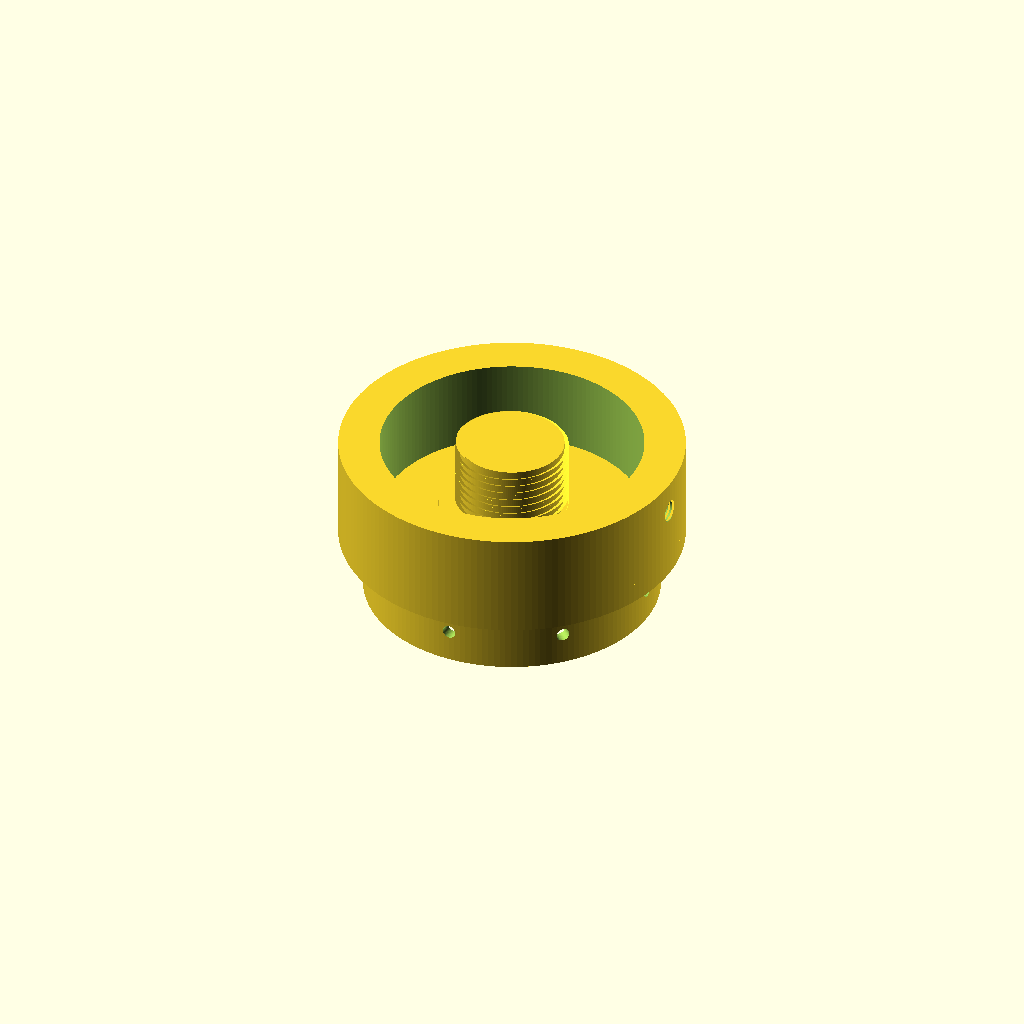
Cell 1: the model at its default parameters.
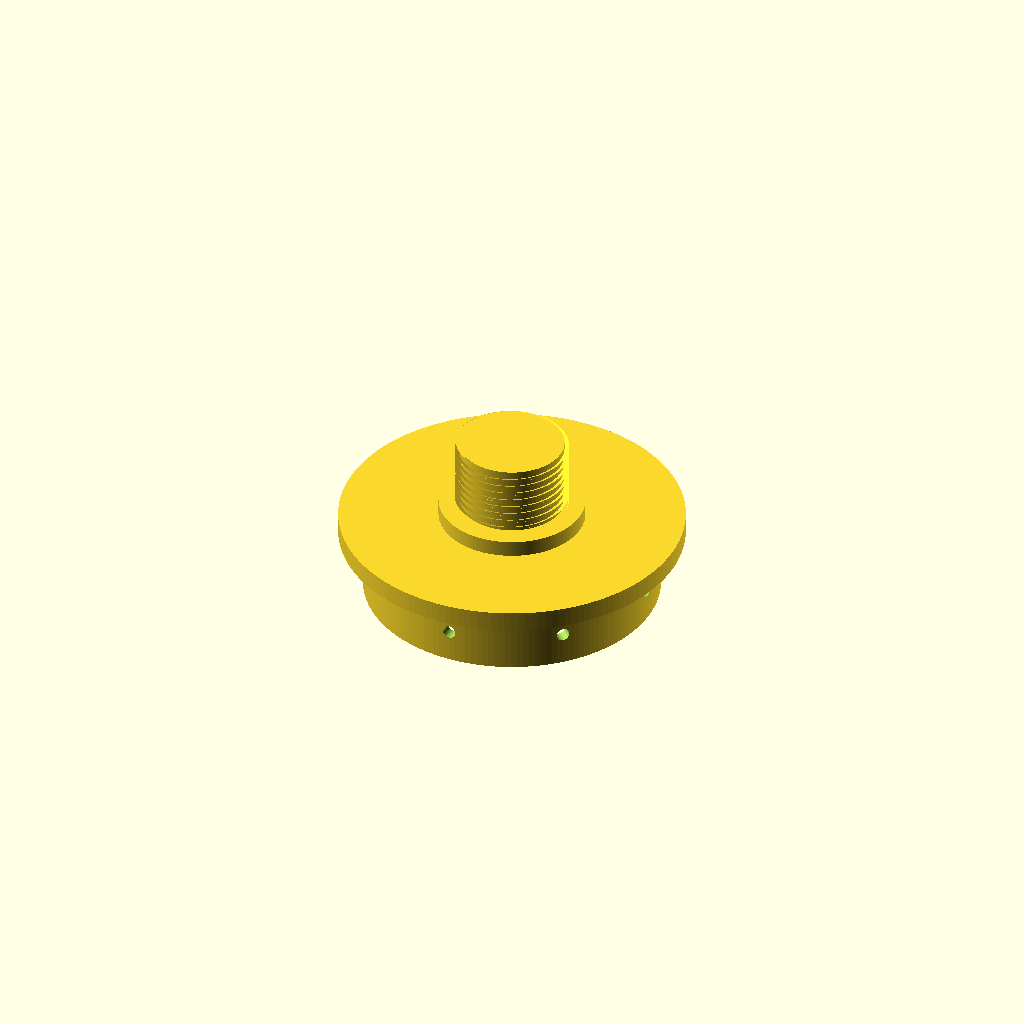
Cell 2: the same model with outer_wall_enable = false.
One fixed orthographic camera (rotation 55°, 0°, 25°; colour scheme Cornfield) for every cell.
OpenSCAD source file 3D/scad/gripper_base_FR3_v8_inner_sleeve_8_side_pilot_holes.scad:
// ============================================================
//  GRIPPER BASE FOR FR3 QUICK-RELEASE TOOL - v8 INNER SLEEVE 8 SIDE PILOT HOLES
//  - Ke thua v2: ren duc theo file tool, de D84, bac giua, vien ngoai
//  - Them 4 lo bat oc M3 quanh vien ngoai, MO TU MAT PHANG LY DOI DIEN PHIA REN
//  - Them lo chot ngang CO REN M6x1 tren VANH NGOAI, can theo 4 lo M3 va thang voi lo chot tool
//  - v7: Sua REN DUC TRUNG TAM mo sat mat tren/mat duoi, khong bi khuyet dau ren
//  - v8: bo 4 lo M3 tren mat phang noi; them thanh ong trong day 3mm de noi than gripper, co 8 lo ngang M4 pilot
//  - Khong dung thu vien ngoai
// ============================================================

$fn = 160;
eps = 0.04;

// ============================================================
//  THONG SO REN DUC DE XOAY VAO TOOL CU BAN GUI
//  File tool cu co ren trong sau khi shrink:
//      thread_major_D = 30.3 - 2.5 = 27.8
//      thread_minor_D = 28.2 - 2.5 = 25.7
//      pitch          = 2.0
//      thread_width   = 1.20
//
//  Ren duc ben nay lay nho hon ren trong mot chut de in 3D xoay duoc.
//  Neu chat/long thi chi sua fit_clearance_D.
// ============================================================
tool_internal_major_D = 27.8;
tool_internal_minor_D = 25.7;
thread_pitch          = 2.0;
thread_width          = 1.20;

// Clearance theo DUONG KINH, khuyen nghi PETG/PLA: 0.25 -> 0.45mm
fit_clearance_D       = 0.30;

male_thread_major_D   = tool_internal_major_D - fit_clearance_D;
male_thread_minor_D   = tool_internal_minor_D - fit_clearance_D;
male_thread_H         = 17.0;
thread_steps_per_turn = 72;

// ============================================================
//  CAC BAC DE THEO MO TA CUA BAN
// ============================================================
base_D = 84.0;                 // phan ban kinh lon nhat: D84
base_H = 5.0;                  // lop de / nen day 5mm

middle_step_extra_R = 4.0;     // bac vua co ban kinh lon hon ban kinh ren 4mm
middle_step_D       = male_thread_major_D + 2*middle_step_extra_R;
middle_step_H       = 4.0;

// Vien tru bao quanh ngoai:
// ban kinh ngoai = ban kinh lon nhat cua de
// ban kinh trong = ban kinh ngoai - 10mm
outer_wall_enable   = true;
outer_wall_D        = base_D;
outer_wall_thick    = 10.0;
outer_wall_inner_D  = outer_wall_D - 2*outer_wall_thick;

// Cao cua vien = cao bac vua + cao ren
// Bat dau tu mat tren cua base_D84, nen dinh vien bang dinh ren.
outer_wall_H = middle_step_H + male_thread_H;

// ============================================================
//  4 LO BAT OC M3 CHO PHAN GRIPPER TIEP THEO
// ============================================================
m3_holes_enable = false;   // v8: khong can 4 lo M3 tren mat phang noi nua

// Tam lo nam tren duong tron co ban kinh nho hon ban kinh lon nhat 7.5mm:
// R = 84/2 - 7.5 = 34.5mm
m3_hole_R = base_D/2 - 7.5;

// Goc dat 4 lo:
// 45 do: tao hinh chu X, giong bolt_angle=45 trong file tool cu
// 0 do : tao hinh dau cong +
m3_angle_offset = 45;

// Kieu lo:
// true  = lo ren trong M3x0.5 in truc tiep
// false = lo tron pilot de tu taro/taro tay M3 sau khi in
m3_thread_enable = true;

// M3 x 0.5 theo anh ban gui
m3_major_D = 3.05;       // dinh ren M3, cong them nhe de de in
m3_minor_D = 2.55;       // lo moi cho M3, neu khoet/taro PETG co the 2.6~2.8
m3_pitch   = 0.50;
m3_width   = 0.28;
m3_thread_depth = 12.0; // chieu sau lo tu mat phang ly doi dien phia ren di vao trong
m3_steps_per_turn = 36;

// Tuy chon khoet am dau oc.
// Neu bat true, phan khoet dau oc nam ngay tren mat phang ly doi dien phia ren.
m3_counterbore_enable = false;
m3_head_D = 6.2;
m3_head_H = 3.1;

// Tuy chon xem cat doi
section_view = false;

// ============================================================
//  V8 - THANH ONG NOI VOI THAN GRIPPER
// ============================================================
// Than gripper V31 co day ngoai D84, long trong R=36 => D72.
// Ong noi nay chui vao trong long than gripper, de giua rong lap mach dien tu.
connector_sleeve_enable = true;
connector_sleeve_outer_D = 72.0;     // vua long trong cua than gripper D=72
connector_sleeve_wall_t  = 3.0;      // thanh trong day 3mm theo yeu cau
connector_sleeve_inner_D = connector_sleeve_outer_D - 2*connector_sleeve_wall_t; // D66 rong de mach
connector_sleeve_H = 15.0;           // chieu dai ong chui vao than, co the tang/giam
connector_sleeve_Z0 = -connector_sleeve_H; // nho ra tu mat phang z=0 ve phia than gripper

// 8 lo ngang bat vit noi 2 phan. Dung lo moi M4 D=3.3mm de bat/taro sau in.
connector_side_holes_enable = true;
connector_side_hole_count = 8;
connector_side_hole_D = 3.30;
connector_side_hole_Z = connector_sleeve_Z0 + 8.0; // can voi than gripper: tam lo cach mat noi 8mm
connector_side_hole_len = connector_sleeve_wall_t + 3.0; // cat qua thanh 3mm mot chut
connector_side_hole_start_angle = 0;



// ============================================================
//  LO CHOT NGANG / LO ACCESS CHOT TREN VANH NGOAI
// ============================================================
lock_hole_enable = true;

// Vi tri goc XY cua lo chot duoc can theo 4 lo M3:
// - Neu m3_angle_offset = 45  => 4 lo M3 tao chu X, lo chot nam truc +X, giong side_thread_angle=0 cua file tool cu.
// - Neu m3_angle_offset = 0   => 4 lo M3 tao dau +, lo chot tu dong xoay theo de giu cung tuong quan.
lock_hole_angle = m3_angle_offset - 45;

// Do cao lay moc tu mat phang ly vua duc 4 lo M3, tuc z=0.
// Theo yeu cau: cao lop ban kinh lon nhat + lop ban kinh thu 2 + 9mm
// Luu y: KHONG tinh thang vanh ngoai vao cong thuc nay.
lock_hole_z = base_H + middle_step_H + 9.0;

// Lo nay chi khoet qua PHAN VANH NGOAI D84/D64, khong di qua tam.
// outer_wall_thick = 10mm nen cat qua do day vanh mot chut de ren mo ca 2 dau.
// Lo nay CHI nam trong vanh D84/D64, khong chay vao tam.
lock_hole_depth = outer_wall_thick + 0.8;

// Ren chot ngang: lay cung kieu/cung huong voi lo M6x1 tren file tool cu.
// Trong file tool cu: side_thread_major_D=6.0, side_thread_minor_D=5.0, pitch=1.0.
lock_thread_enable = true;
lock_thread_major_D = 6.0;    // dinh ren M6
lock_thread_minor_D = 5.0;    // lo moi/tap drill M6x1
lock_thread_pitch   = 1.0;    // buoc ren M6 tieu chuan
lock_thread_width   = 0.55;   // giong file tool cu
lock_thread_steps_per_turn = 48;

// Neu chi muon lo tron khong ren, dat lock_thread_enable=false va dung duong kinh nay.
lock_hole_clearance_D = 6.4;

// ============================================================
//  HAM TAO REN NGOAI DANG V, CUNG KIEU VOI REN TRONG FILE TOOL
//  v7: Cho gan ren vuot qua mat dau/cuoi roi cat lai bang envelope
//      de ren cham tan mat tren va mat duoi, khong bi khuyet dau ren.
// ============================================================
function ext_thread_point(i, j, steps, z_start, z_end, pitch, minor_r, major_r, w, start_ang) =
    let(
        zc = z_start + (z_end - z_start) * i / steps,
        a  = 360 * zc / pitch + start_ang,
        rr = (j == 1) ? major_r : minor_r,
        zz = zc + ((j == 0) ? -w/2 : ((j == 2) ? w/2 : 0))
    )
    [rr*cos(a), rr*sin(a), zz];

module external_thread_ridge_open_to_faces(
    minor_D,
    major_D,
    pitch,
    height,
    w,
    top_clearance=-0.90,
    bottom_clearance=-0.90,
    steps_per_turn=72
) {
    minor_r = minor_D/2 - eps;
    major_r = major_D/2 + eps;

    // Cach tinh giong module ren trong o file tool:
    // clearance am => cutter/ridge vuot qua mat dau de ren mo sat mieng.
    // Sau do male_thread_body() se cat bang envelope z=0..height.
    z_start = bottom_clearance + w/2;
    z_end   = height - top_clearance - w/2;
    steps = max(12, ceil(((z_end - z_start)/pitch) * steps_per_turn));

    points = [
        for (i = [0:steps])
            for (j = [0:2])
                ext_thread_point(i, j, steps, z_start, z_end, pitch, minor_r, major_r, w, 0)
    ];

    faces = concat(
        [ for (i = [0:steps-1]) [3*i+0, 3*(i+1)+0, 3*(i+1)+1, 3*i+1] ],
        [ for (i = [0:steps-1]) [3*i+1, 3*(i+1)+1, 3*(i+1)+2, 3*i+2] ],
        [ for (i = [0:steps-1]) [3*i+2, 3*(i+1)+2, 3*(i+1)+0, 3*i+0] ],
        [[0, 1, 2]],
        [[3*steps+0, 3*steps+2, 3*steps+1]]
    );

    polyhedron(points = points, faces = faces, convexity = 10);
}

module male_thread_body() {
    // v7: Tao ren dai vuot 2 dau, roi cat lai trong hop z=0..male_thread_H.
    // Nhu vay gan ren cham tan mat duoi va mat tren, khong con bi khuyet mot doan.
    intersection() {
        union() {
            // loi ren
            cylinder(h = male_thread_H, d = male_thread_minor_D);

            // gan ren ngoai mo sat 2 mat dau
            external_thread_ridge_open_to_faces(
                minor_D = male_thread_minor_D,
                major_D = male_thread_major_D,
                pitch   = thread_pitch,
                height  = male_thread_H,
                w       = thread_width,
                top_clearance    = -0.90,
                bottom_clearance = -0.90,
                steps_per_turn = thread_steps_per_turn
            );
        }

        // Envelope cat gon lai, khong cho ren thua vuot khoi chieu cao 17mm.
        translate([0,0,0])
            cylinder(h = male_thread_H, d = male_thread_major_D + 0.20);
    }
}

// ============================================================
//  HAM TAO REN TRONG CHO LO M3
// ============================================================
function int_thread_point(i, j, steps, z_start, z_end, pitch, minor_r, major_r, w, start_ang) =
    let(
        zc = z_start + (z_end - z_start) * i / steps,
        a  = 360 * zc / pitch + start_ang,
        rr = (j == 1) ? major_r : minor_r,
        zz = zc + ((j == 0) ? -w/2 : ((j == 2) ? w/2 : 0))
    )
    [rr*cos(a), rr*sin(a), zz];

// Cutter dang day xoan tiet dien tam giac chu V, dung trong difference() de cat ren trong theo truc Z.
module internal_thread_cutter_limited(minor_D, major_D, pitch, height, w, top_clearance, bottom_clearance, steps_per_turn=36) {
    minor_r = minor_D/2 - eps;
    major_r = major_D/2 + eps;

    z_start = bottom_clearance + w/2;
    z_end   = height - top_clearance - w/2;
    steps = max(6, ceil(((z_end - z_start)/pitch) * steps_per_turn));

    points = [
        for (i = [0:steps])
            for (j = [0:2])
                int_thread_point(i, j, steps, z_start, z_end, pitch, minor_r, major_r, w, 0)
    ];

    faces = concat(
        [ for (i = [0:steps-1]) [3*i+0, 3*(i+1)+0, 3*(i+1)+1, 3*i+1] ],
        [ for (i = [0:steps-1]) [3*i+1, 3*(i+1)+1, 3*(i+1)+2, 3*i+2] ],
        [ for (i = [0:steps-1]) [3*i+2, 3*(i+1)+2, 3*(i+1)+0, 3*i+0] ],
        [[0, 1, 2]],
        [[3*steps+0, 3*steps+2, 3*steps+1]]
    );

    polyhedron(points = points, faces = faces, convexity = 10);
}

// Mot lo M3 thang dung, khoet tu mat phang ly doi dien phia ren di vao trong.
module one_m3_mount_hole() {
    // v4: Lo M3 duoc khoet tu MAT PHANG LY DOI DIEN PHIA REN.
    // Trong toa do file nay, mat do la mat z=0 cua de D84.
    // Ren/bao quanh nam ve phia +Z, nen lo di tu z=0 len tren.
    mouth_z = 0;

    translate([0, 0, mouth_z - eps]) {
        // Lo moi/pilot truoc, mo mieng o mat phang ly z=0
        cylinder(h = m3_thread_depth + 2*eps, d = m3_minor_D);

        // Cat ren M3x0.5 neu bat
        if (m3_thread_enable)
            internal_thread_cutter_limited(
                minor_D = m3_minor_D,
                major_D = m3_major_D,
                pitch   = m3_pitch,
                height  = m3_thread_depth + 2*eps,
                w       = m3_width,
                top_clearance    = 0.35,   // dau trong la lo mut, chua chut day
                bottom_clearance = -0.20,  // ren mo sat mieng lo o mat phang ly
                steps_per_turn   = m3_steps_per_turn
            );
    }

    // Khoet dau oc tuy chon, khoet tu mat phang ly z=0 len tren
    if (m3_counterbore_enable)
        translate([0, 0, mouth_z - eps])
            cylinder(h = m3_head_H + eps, d = m3_head_D);
}

module all_m3_mount_holes() {
    for (i = [0:3]) {
        a = m3_angle_offset + i*90;
        translate([m3_hole_R*cos(a), m3_hole_R*sin(a), 0])
            one_m3_mount_hole();
    }
}


// Lo chot ngang khoet tu mat ngoai cua vanh vao trong theo phuong ban kinh.
// No chi di qua do day vanh, khong chay toi tam.
// Huong ren/local-Z giong cach file tool cu tao lo chot: tu mat ngoai di vao trong.
module one_lock_access_hole() {
    rotate([0, 0, lock_hole_angle])
        translate([outer_wall_D/2 + eps, 0, lock_hole_z])
            rotate([0, -90, 0]) {
                if (lock_thread_enable) {
                    // Lo moi/tap drill cho M6x1
                    cylinder(h = lock_hole_depth + 2*eps, d = lock_thread_minor_D, center = false);

                    // Cat ren trong M6x1, mo ren ngay tu mieng ngoai va thong qua mat trong cua vanh.
                    internal_thread_cutter_limited(
                        minor_D = lock_thread_minor_D,
                        major_D = lock_thread_major_D,
                        pitch   = lock_thread_pitch,
                        height  = lock_hole_depth + 2*eps,
                        w       = lock_thread_width,
                        top_clearance    = -0.20,
                        bottom_clearance = -0.45,
                        steps_per_turn   = lock_thread_steps_per_turn
                    );
                } else {
                    cylinder(h = lock_hole_depth + 2*eps, d = lock_hole_clearance_D, center = false);
                }
            }
}


// ============================================================
//  V8 - ONG NOI + 8 LO NGANG
// ============================================================
module connector_inner_sleeve_solid() {
    if (connector_sleeve_enable) {
        translate([0, 0, connector_sleeve_Z0])
            difference() {
                cylinder(h = connector_sleeve_H, d = connector_sleeve_outer_D);
                translate([0,0,-eps])
                    cylinder(h = connector_sleeve_H + 2*eps, d = connector_sleeve_inner_D);
            }
    }
}

module one_connector_side_pilot_hole(angle_deg) {
    // Lo ngang bat tu ngoai than vao thanh ong noi.
    // Chi cat qua thanh ong 5mm, khong chay vao khoang rong qua sau.
    rotate([0,0,angle_deg])
        translate([connector_sleeve_outer_D/2 + eps, 0, connector_side_hole_Z])
            rotate([0,-90,0])
                cylinder(h = connector_side_hole_len + 2*eps, d = connector_side_hole_D, $fn=48);
}

module connector_side_pilot_holes() {
    if (connector_sleeve_enable && connector_side_holes_enable) {
        for (i=[0:connector_side_hole_count-1])
            one_connector_side_pilot_hole(connector_side_hole_start_angle + i*360/connector_side_hole_count);
    }
}

// ============================================================
//  MODEL RAN
// ============================================================
module gripper_base_solid() {
    union() {
        // Nen lon D84 day 5mm
        cylinder(h = base_H, d = base_D);

        // Bac vua o tam, cao 4mm
        translate([0, 0, base_H])
            cylinder(h = middle_step_H, d = middle_step_D);

        // Ren duc o tam, cao 17mm
        translate([0, 0, base_H + middle_step_H])
            male_thread_body();

        // Vien tru bao quanh ngoai, day 10mm theo ban kinh
        if (outer_wall_enable)
            translate([0, 0, base_H])
                difference() {
                    cylinder(h = outer_wall_H, d = outer_wall_D);
                    translate([0,0,-eps])
                        cylinder(h = outer_wall_H + 2*eps, d = outer_wall_inner_D);
                }

        // v8: thanh ong noi voi than gripper, nam o mat phang z=0 va nho xuong phia than
        connector_inner_sleeve_solid();
    }
}

module gripper_base_v8() {
    difference() {
        gripper_base_solid();

        if (m3_holes_enable)
            all_m3_mount_holes();

        if (lock_hole_enable)
            one_lock_access_hole();

        // v8: 8 lo ngang tren thanh ong noi de bat vit voi than gripper
        connector_side_pilot_holes();
    }
}

if (section_view) {
    intersection() {
        gripper_base_v8();
        translate([-base_D/2-2, 0, -1])
            cube([base_D+4, base_D/2+4, base_H + outer_wall_H + 2]);
    }
} else {
    gripper_base_v8();
}

// Echo de OpenSCAD hien thong so check nhanh
echo("male_thread_major_D", male_thread_major_D);
echo("male_thread_minor_D", male_thread_minor_D);
echo("thread_pitch", thread_pitch);
echo("middle_step_D", middle_step_D);
echo("outer_wall_inner_D", outer_wall_inner_D);
echo("outer_wall_H", outer_wall_H);
echo("m3_hole_R", m3_hole_R);
echo("m3_angle_offset", m3_angle_offset);
echo("m3 thread", m3_major_D, m3_minor_D, m3_pitch);
echo("NOTE: set m3_angle_offset=0 for plus pattern, 45 for X pattern");
echo("v9: M3 face holes disabled; inner connector sleeve D72/D66 H15 below z=0, 3mm wall, 8 horizontal M4 pilot holes D3.3 at Z=-7");
echo("lock_hole_angle", lock_hole_angle);
echo("lock_hole_z = base_H + middle_step_H + 9", lock_hole_z);
echo("lock_hole_depth", lock_hole_depth);
echo("lock thread M6x1 major/minor/pitch", lock_thread_major_D, lock_thread_minor_D, lock_thread_pitch);

echo("connector sleeve", "outer D", connector_sleeve_outer_D, "inner D", connector_sleeve_inner_D, "wall", connector_sleeve_wall_t, "Z", [connector_sleeve_Z0, connector_sleeve_Z0+connector_sleeve_H]); // wall=3mm
echo("connector 8 side pilot holes", "count", connector_side_hole_count, "D", connector_side_hole_D, "Z", connector_side_hole_Z, "len", connector_side_hole_len);
Parameter table extracted from the source (name, type, default, range or options):
eps: number, default 0.04
tool_internal_major_D: number, default 27.8
tool_internal_minor_D: number, default 25.7
thread_pitch: number, default 2
thread_width: number, default 1.2
fit_clearance_D: number, default 0.3
male_thread_H: number, default 17
thread_steps_per_turn: number, default 72
base_D: number, default 84
base_H: number, default 5
middle_step_extra_R: number, default 4
middle_step_H: number, default 4
outer_wall_enable: bool, default true
outer_wall_thick: number, default 10
m3_holes_enable: bool, default false
m3_angle_offset: number, default 45
m3_thread_enable: bool, default true
m3_major_D: number, default 3.05
m3_minor_D: number, default 2.55
m3_pitch: number, default 0.5
m3_width: number, default 0.28
m3_thread_depth: number, default 12
m3_steps_per_turn: number, default 36
m3_counterbore_enable: bool, default false
m3_head_D: number, default 6.2
m3_head_H: number, default 3.1
section_view: bool, default false
connector_sleeve_enable: bool, default true
connector_sleeve_outer_D: number, default 72
connector_sleeve_wall_t: number, default 3
connector_sleeve_H: number, default 15
connector_side_holes_enable: bool, default true
connector_side_hole_count: number, default 8
connector_side_hole_D: number, default 3.3
connector_side_hole_start_angle: number, default 0
lock_hole_enable: bool, default true
lock_thread_enable: bool, default true
lock_thread_major_D: number, default 6
lock_thread_minor_D: number, default 5
lock_thread_pitch: number, default 1
lock_thread_width: number, default 0.55
lock_thread_steps_per_turn: number, default 48
lock_hole_clearance_D: number, default 6.4
